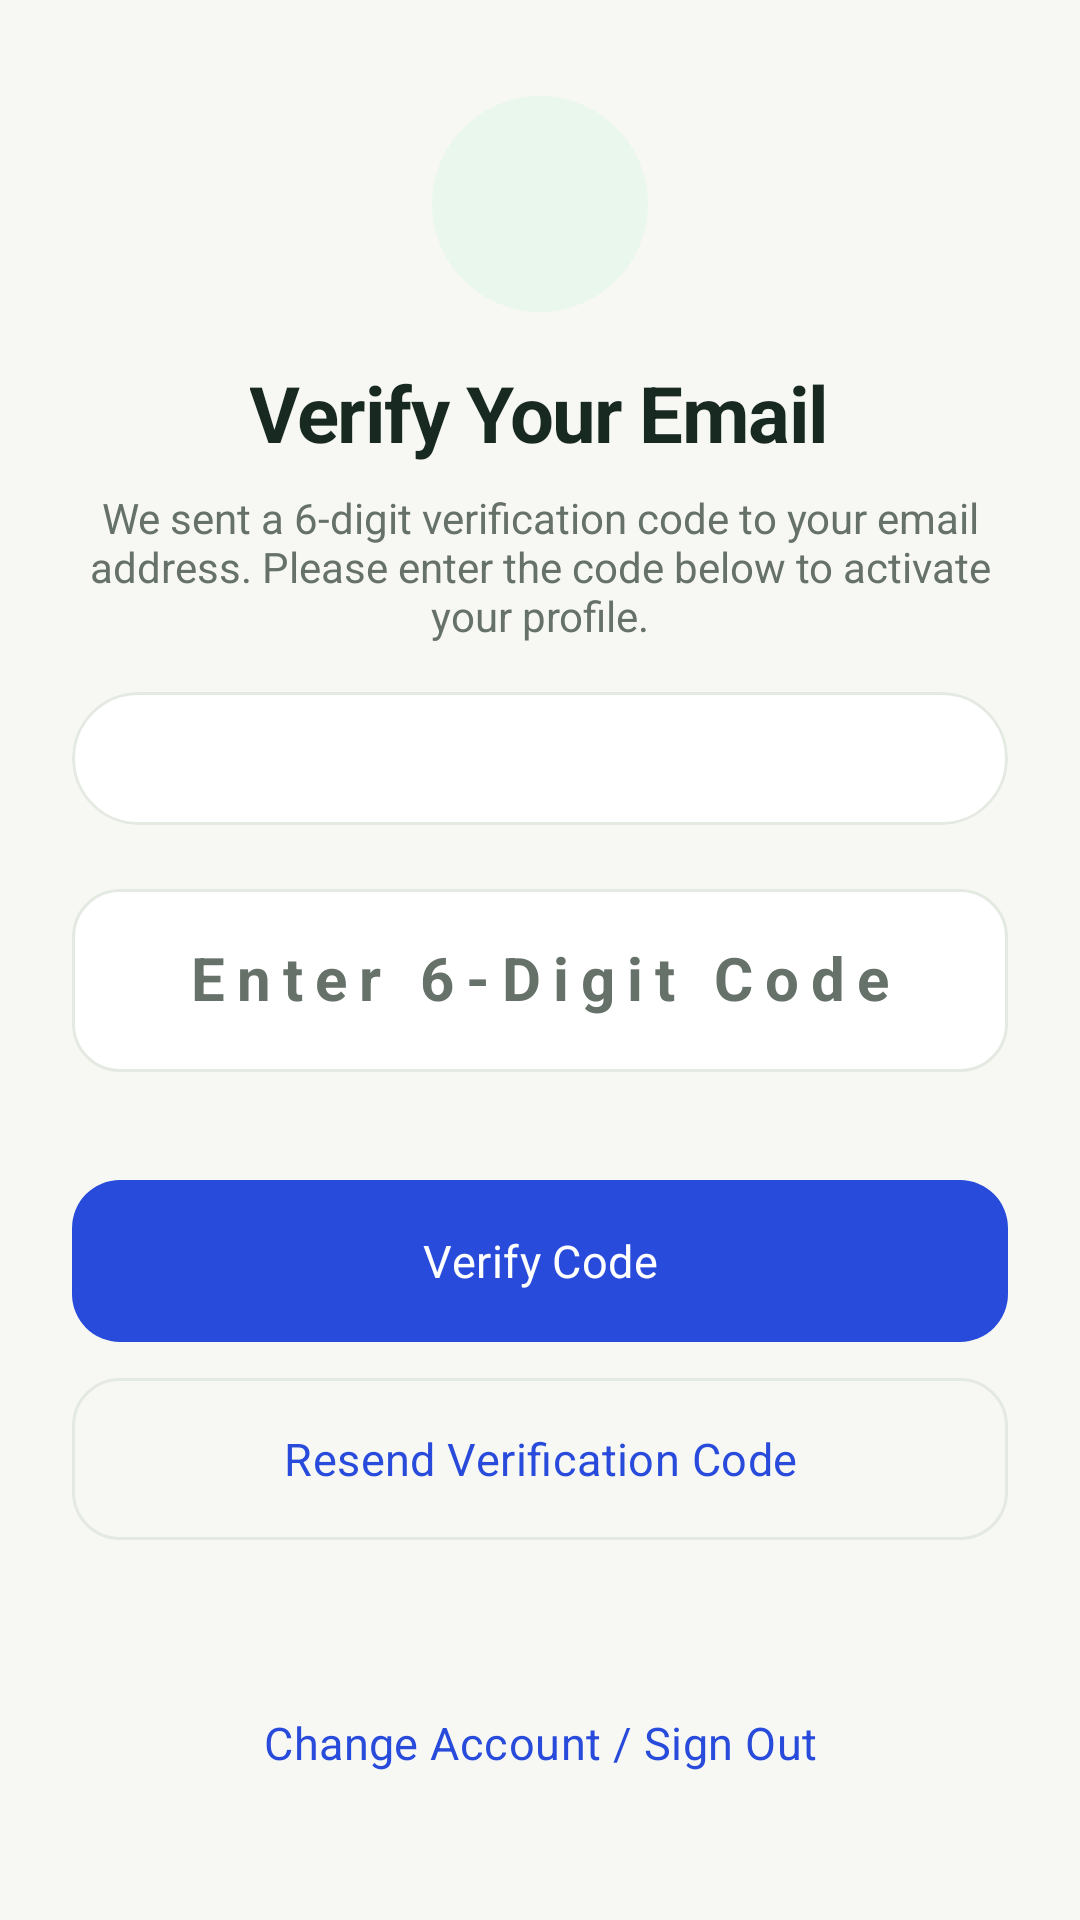

Here is an Android app screen rendered from its layout file. Give the layout XML and the strings, colors and styles it references.
<!-- AndroidManifest.xml: application theme Theme.AptiReady -->
<!-- res/layout/fragment_verify_email.xml -->
<?xml version='1.0' encoding='utf-8'?>
<androidx.core.widget.NestedScrollView xmlns:android="http://schemas.android.com/apk/res/android" xmlns:app="http://schemas.android.com/apk/res-auto" xmlns:tools="http://schemas.android.com/tools" android:layout_width="match_parent" android:layout_height="match_parent" android:fillViewport="true" android:background="?android:attr/colorBackground">
  <LinearLayout android:layout_width="match_parent" android:layout_height="wrap_content" android:gravity="center_horizontal" android:orientation="vertical" android:paddingStart="@dimen/spacing_24dp" android:paddingTop="@dimen/spacing_32dp" android:paddingEnd="@dimen/spacing_24dp" android:paddingBottom="@dimen/spacing_32dp">
    <ImageView android:layout_width="72dp" android:layout_height="72dp" android:contentDescription="@null" android:src="@drawable/ic_info" app:tint="?attr/colorSecondary" android:background="@drawable/aptirise_logo_halo" android:padding="16dp"/>
    <TextView android:layout_width="wrap_content" android:layout_height="wrap_content" android:layout_marginTop="@dimen/spacing_16dp" android:text="Verify Your Email" android:textColor="?attr/colorOnSurface" android:textSize="26sp" android:textStyle="bold" android:fontFamily="sans-serif-medium" android:letterSpacing="-0.02"/>
    <TextView android:layout_width="wrap_content" android:layout_height="wrap_content" android:layout_marginTop="@dimen/spacing_8dp" android:gravity="center" android:text="We sent a 6-digit verification code to your email address. Please enter the code below to activate your profile." android:textColor="?attr/colorOnSurfaceVariant" android:textSize="14sp"/>
    <com.google.android.material.card.MaterialCardView style="?attr/materialCardViewOutlinedStyle" android:layout_width="match_parent" android:layout_height="wrap_content" android:layout_marginTop="@dimen/spacing_16dp" app:cardCornerRadius="24dp" app:cardElevation="0dp" app:strokeColor="@color/atelier_border" app:strokeWidth="1dp">
      <TextView android:id="@+id/tv_user_email" android:layout_width="match_parent" android:layout_height="wrap_content" android:gravity="center" android:padding="@dimen/spacing_12dp" android:textColor="?attr/colorPrimary" android:textSize="15sp" android:textStyle="bold" tools:text="user@example.com" android:fontFamily="sans-serif-medium"/>
    </com.google.android.material.card.MaterialCardView>
    <com.google.android.material.textfield.TextInputLayout android:id="@+id/til_otp_code" style="@style/Widget.AptiRise.Input" android:layout_width="match_parent" android:layout_height="wrap_content" android:layout_marginTop="@dimen/spacing_16dp" android:hint="Enter 6-Digit Code" app:boxCornerRadiusBottomEnd="16dp" app:boxCornerRadiusBottomStart="16dp" app:boxCornerRadiusTopEnd="16dp" app:boxCornerRadiusTopStart="16dp">
      <com.google.android.material.textfield.TextInputEditText android:id="@+id/et_otp_code" android:layout_width="match_parent" android:layout_height="wrap_content" android:gravity="center" android:inputType="number" android:letterSpacing="0.2" android:maxLength="6" android:textSize="20sp" android:textStyle="bold" android:minHeight="56dp" android:textColor="?attr/colorOnSurface" android:textColorHint="?attr/colorOnSurfaceVariant"/>
    </com.google.android.material.textfield.TextInputLayout>
    <com.google.android.material.progressindicator.LinearProgressIndicator android:id="@+id/progress_indicator" android:layout_width="match_parent" android:layout_height="wrap_content" android:layout_marginTop="@dimen/spacing_16dp" android:indeterminate="true" android:visibility="invisible"/>
    <com.google.android.material.button.MaterialButton android:id="@+id/btn_i_have_verified" android:layout_width="match_parent" android:layout_height="@dimen/button_height" android:layout_marginTop="@dimen/spacing_16dp" android:text="Verify Code" app:cornerRadius="16dp"/>
    <com.google.android.material.button.MaterialButton android:id="@+id/btn_resend_email" style="@style/Widget.AptiRise.Button.Outline" android:layout_width="match_parent" android:layout_height="@dimen/button_height" android:layout_marginTop="@dimen/spacing_12dp" android:text="Resend Verification Code" app:cornerRadius="16dp"/>
    <TextView android:id="@+id/tv_cooldown_status" android:layout_width="wrap_content" android:layout_height="wrap_content" android:layout_marginTop="6dp" android:textColor="?attr/colorOnSurfaceVariant" android:textSize="12sp" android:visibility="gone" tools:text="Resend available in 54s"/>
    <View android:layout_width="match_parent" android:layout_height="0dp" android:layout_weight="1" android:minHeight="@dimen/spacing_24dp"/>
    <com.google.android.material.button.MaterialButton android:id="@+id/btn_sign_out" style="@style/Widget.AptiRise.Button.Text" android:layout_width="match_parent" android:layout_height="@dimen/button_height" android:text="Change Account / Sign Out" app:cornerRadius="16dp"/>
  </LinearLayout>
</androidx.core.widget.NestedScrollView>
<!-- resources referenced by this layout -->
<resources>
  <color name="atelier_border">#E4E9E2</color>
  <dimen name="button_height">54dp</dimen>
  <dimen name="spacing_12dp">12dp</dimen>
  <dimen name="spacing_16dp">16dp</dimen>
  <dimen name="spacing_24dp">24dp</dimen>
  <dimen name="spacing_32dp">32dp</dimen>
  <dimen name="spacing_8dp">8dp</dimen>
  <!-- drawable aptirise_logo_halo (drawable) -->
  <?xml version="1.0" encoding="utf-8"?>
  <shape xmlns:android="http://schemas.android.com/apk/res/android" android:shape="oval">
      <solid android:color="@color/brand_logo_halo" />
  </shape>
  <style name="Widget.AptiRise.Button.Outline" parent="Widget.AptiRise.Button.Primary">
      <item name="backgroundTint">@android:color/transparent</item>
      <item name="strokeColor">@color/aptirise_input_stroke</item>
      <item name="strokeWidth">1dp</item>
      <item name="android:textColor">?attr/colorPrimary</item>
      <item name="iconTint">?attr/colorPrimary</item>
    </style>
  <style name="Widget.AptiRise.Button.Text" parent="Widget.Material3.Button.TextButton">
      <item name="android:textAllCaps">false</item>
      <item name="android:textSize">15sp</item>
      <item name="android:minHeight">48dp</item>
      <item name="android:textColor">?attr/colorPrimary</item>
      <item name="cornerRadius">16dp</item>
      <item name="android:fontFamily">sans-serif-medium</item>
    </style>
  <style name="Theme.AptiReady" parent="Base.Theme.AptiReady" />
  <color name="brand_logo_halo">#EAF7ED</color>
  <color name="primary">#284BDB</color>
  <color name="on_primary">#FFFFFF</color>
  <color name="primary_container">#EDF0FF</color>
  <color name="on_primary_container">#284BDB</color>
  <color name="secondary">#34734A</color>
  <color name="on_secondary">#FFFFFF</color>
  <color name="secondary_container">#BCEFD2</color>
  <color name="on_secondary_container">#173B24</color>
  <color name="atelier_background">#F7F8F3</color>
  <color name="atelier_surface">#FFFFFF</color>
  <color name="atelier_text">#182921</color>
  <color name="atelier_muted">#657169</color>
  <color name="atelier_soft">#EDF0FF</color>
  <color name="atelier_error">#BC334E</color>
  <color name="atelier_error_bg">#FFE6EC</color>
  <color name="atelier_on_error_bg">#90233D</color>
  <style name="Widget.AptiRise.Card" parent="Widget.Material3.CardView.Elevated">
      <item name="cardCornerRadius">24dp</item>
      <item name="cardElevation">0dp</item>
      <item name="strokeWidth">1dp</item>
      <item name="cardBackgroundColor">?attr/colorSurface</item>
      <item name="strokeColor">@color/atelier_border</item>
    </style>
  <style name="ThemeOverlay.AptiRise.BottomSheet" parent="ThemeOverlay.Material3.BottomSheetDialog">
      <item name="bottomSheetStyle">@style/Widget.AptiRise.BottomSheet</item>
    </style>
  <style name="ThemeOverlay.AptiRise.Dialog" parent="ThemeOverlay.Material3.MaterialAlertDialog">
      <item name="colorSurface">@color/atelier_surface</item>
      <item name="colorPrimary">@color/primary</item>
    </style>
  <style name="Widget.AptiRise.BottomSheet" parent="Widget.Material3.BottomSheet.Modal">
      <item name="shapeAppearanceOverlay">@style/ShapeAppearance.AptiRise.Sheet</item>
      <item name="backgroundTint">?attr/colorSurface</item>
    </style>
  <style name="ShapeAppearance.AptiRise.Sheet" parent="">
      <item name="cornerFamily">rounded</item>
      <item name="cornerSizeTopLeft">28dp</item>
      <item name="cornerSizeTopRight">28dp</item>
      <item name="cornerSizeBottomLeft">0dp</item>
      <item name="cornerSizeBottomRight">0dp</item>
    </style>
</resources>
